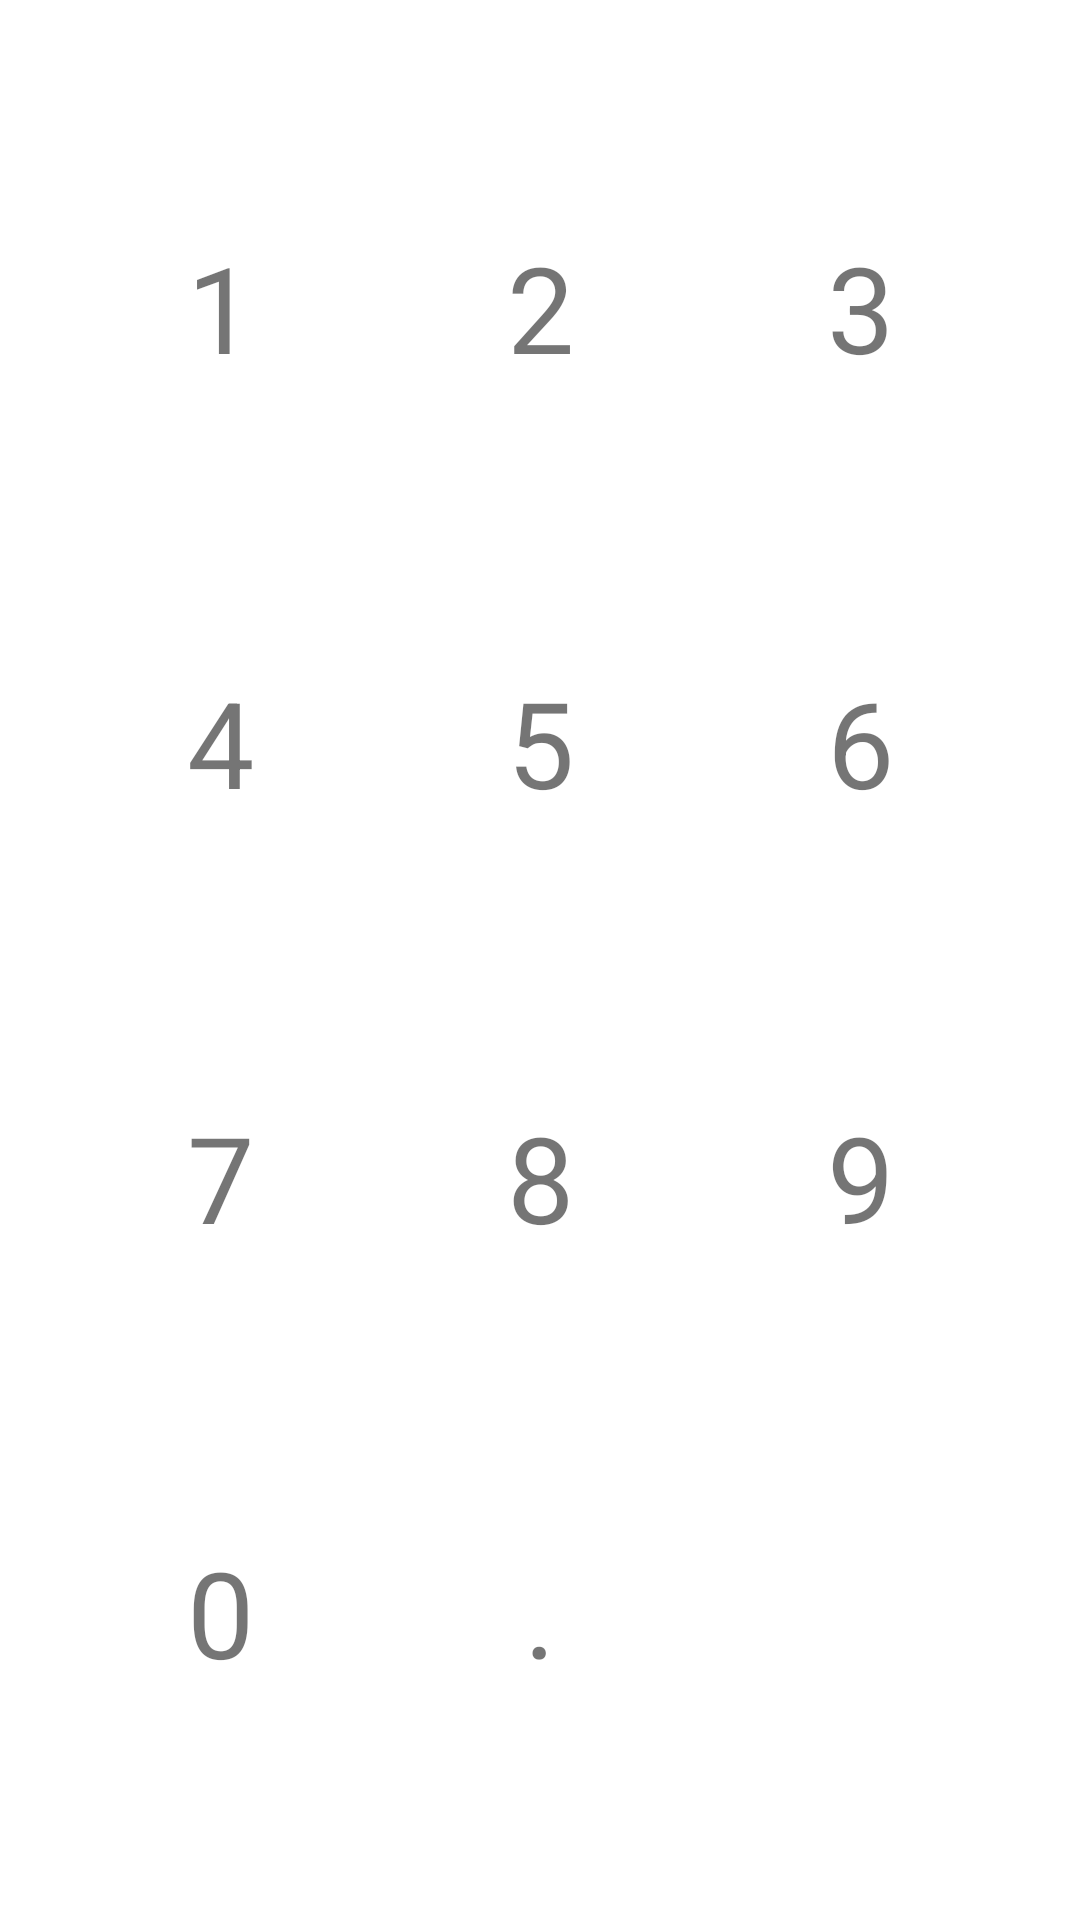

Here is an Android app screen rendered from its layout file. Give the layout XML and the strings, colors and styles it references.
<!-- AndroidManifest.xml: application theme AppTheme -->
<!-- res/layout/fragment_numeric_keyboard.xml -->
<?xml version="1.0" encoding="utf-8"?>
<LinearLayout
    xmlns:android="http://schemas.android.com/apk/res/android"
    xmlns:tools="http://schemas.android.com/tools"
    android:background="#FFFFFF"
    android:layout_height="match_parent"
    android:layout_width="match_parent"
    android:orientation="vertical"
    android:paddingRight="20dp"
    android:paddingLeft="20dp"
    android:paddingBottom="30dp"
    android:paddingTop="30dp" >

    <LinearLayout
        android:layout_width="match_parent"
        android:layout_height="0dp"
        android:layout_weight="2" >

        <TextView
            android:layout_width="0dp"
            android:layout_height="match_parent"
            android:text="1"
            android:textSize="40sp"
            android:gravity="center"
            android:layout_weight="1"
            android:clickable="true"
            android:onClick="priceTypingListener"
            tools:ignore="HardcodedText" />

        <TextView
            android:layout_width="0dp"
            android:layout_height="match_parent"
            android:text="2"
            android:textSize="40sp"
            android:gravity="center"
            android:layout_weight="1"
            android:clickable="true"
            android:onClick="priceTypingListener"
            tools:ignore="HardcodedText" />

        <TextView
            android:layout_width="0dp"
            android:layout_height="match_parent"
            android:text="3"
            android:textSize="40sp"
            android:gravity="center"
            android:layout_weight="1"
            android:clickable="true"
            android:onClick="priceTypingListener"
            tools:ignore="HardcodedText" />

    </LinearLayout>

    <LinearLayout
        android:layout_width="match_parent"
        android:layout_height="0dp"
        android:layout_weight="2" >

        <TextView
            android:layout_width="0dp"
            android:layout_height="match_parent"
            android:text="4"
            android:textSize="40sp"
            android:gravity="center"
            android:layout_weight="1"
            android:clickable="true"
            android:onClick="priceTypingListener"
            tools:ignore="HardcodedText" />

        <TextView
            android:layout_width="0dp"
            android:layout_height="match_parent"
            android:text="5"
            android:textSize="40sp"
            android:gravity="center"
            android:layout_weight="1"
            android:clickable="true"
            android:onClick="priceTypingListener"
            tools:ignore="HardcodedText" />

        <TextView
            android:layout_width="0dp"
            android:layout_height="match_parent"
            android:text="6"
            android:textSize="40sp"
            android:gravity="center"
            android:layout_weight="1"
            android:clickable="true"
            android:onClick="priceTypingListener"
            tools:ignore="HardcodedText" />

    </LinearLayout>

    <LinearLayout
        android:layout_width="match_parent"
        android:layout_height="0dp"
        android:layout_weight="2" >

        <TextView
            android:layout_width="0dp"
            android:layout_height="match_parent"
            android:text="7"
            android:textSize="40sp"
            android:gravity="center"
            android:layout_weight="1"
            android:clickable="true"
            android:onClick="priceTypingListener"
            tools:ignore="HardcodedText" />

        <TextView
            android:layout_width="0dp"
            android:layout_height="match_parent"
            android:text="8"
            android:textSize="40sp"
            android:gravity="center"
            android:layout_weight="1"
            android:clickable="true"
            android:onClick="priceTypingListener"
            tools:ignore="HardcodedText" />

        <TextView
            android:layout_width="0dp"
            android:layout_height="match_parent"
            android:text="9"
            android:textSize="40sp"
            android:gravity="center"
            android:layout_weight="1"
            android:clickable="true"
            android:onClick="priceTypingListener"
            tools:ignore="HardcodedText" />

    </LinearLayout>

    <LinearLayout
        android:layout_width="match_parent"
        android:layout_height="0dp"
        android:layout_weight="2" >

        <TextView
            android:layout_width="0dp"
            android:layout_height="match_parent"
            android:text="0"
            android:textSize="40sp"
            android:gravity="center"
            android:layout_weight="1"
            android:clickable="true"
            android:onClick="priceTypingListener"
            tools:ignore="HardcodedText" />

        <TextView
            android:layout_width="0dp"
            android:layout_height="match_parent"
            android:text="."
            android:textSize="40sp"
            android:gravity="center"
            android:layout_weight="1"
            android:clickable="true"
            android:onClick="priceTypingListener"
            tools:ignore="HardcodedText" />

        <ImageView
            android:layout_width="0dp"
            android:layout_height="wrap_content"
            android:layout_gravity="center"
            android:src="@drawable/ic_backspace_black_24dp"
            android:gravity="center"
            android:layout_weight="1"
            android:padding="5dp"
            android:clickable="true"
            android:onClick="priceBackListener"
            android:contentDescription="@string/delete_last_icon" />

    </LinearLayout>

</LinearLayout>
<!-- resources referenced by this layout -->
<resources>
  <string name="delete_last_icon">Delete last icon</string>
  <style name="AppTheme" parent="Theme.AppCompat.Light.NoActionBar">
          
          <item name="colorPrimary">@color/colorPrimary</item>
          <item name="colorPrimaryDark">@color/colorPrimaryDark</item>
          <item name="colorAccent">@color/colorAccent</item>
      </style>
  <color name="colorPrimary">#3F51B5</color>
  <color name="colorPrimaryDark">#303F9F</color>
  <color name="colorAccent">#FF9100</color>
</resources>
